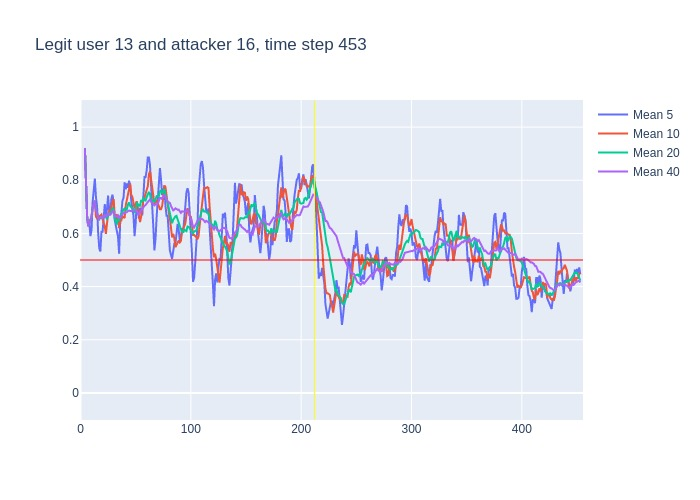

The data file committed next to this chart (first rows):
, time, confidence, avg_5_conf, avg_10_conf, avg_20_conf, avg_40_conf, real_user, predicted, user_count
0, 3, 0.92, , , , , 13, 13, 16
1, 4, 0.66, 0.92, 0.92, 0.92, 0.92, 13, 13, 16
2, 5, 0.41, 0.79, 0.79, 0.79, 0.79, 13, 13, 16
3, 6, 0.52, 0.6633, 0.6633, 0.6633, 0.6633, 13, 13, 16
4, 7, 0.69, 0.6275, 0.6275, 0.6275, 0.6275, 13, 13, 16
5, 8, 0.67, 0.64, 0.64, 0.64, 0.64, 13, 13, 16
6, 9, 0.77, 0.59, 0.645, 0.645, 0.645, 13, 13, 16
7, 10, 0.94, 0.612, 0.6629, 0.6629, 0.6629, 13, 13, 16
8, 11, 0.85, 0.718, 0.6975, 0.6975, 0.6975, 13, 13, 16
9, 12, 0.8, 0.784, 0.7144, 0.7144, 0.7144, 13, 13, 16
10, 13, 0.32, 0.806, 0.723, 0.723, 0.723, 13, 13, 16
11, 14, 0.6, 0.736, 0.663, 0.6864, 0.6864, 13, 13, 16
12, 15, 0.44, 0.702, 0.657, 0.6792, 0.6792, 13, 13, 16
13, 16, 0.56, 0.602, 0.66, 0.6608, 0.6608, 13, 13, 16
14, 17, 0.74, 0.544, 0.664, 0.6536, 0.6536, 13, 13, 16
15, 18, 0.69, 0.532, 0.669, 0.6593, 0.6593, 13, 13, 16
16, 19, 0.6, 0.606, 0.671, 0.6613, 0.6613, 13, 13, 16
17, 20, 0.8, 0.606, 0.654, 0.6576, 0.6576, 13, 13, 16
18, 21, 0.72, 0.678, 0.64, 0.6656, 0.6656, 13, 13, 16
19, 22, 0.51, 0.71, 0.627, 0.6684, 0.6684, 13, 13, 16
20, 23, 0.82, 0.664, 0.598, 0.6605, 0.6605, 13, 13, 16
21, 24, 0.86, 0.69, 0.648, 0.6555, 0.6681, 13, 13, 16
22, 25, 0.52, 0.742, 0.674, 0.6655, 0.6768, 13, 13, 16
23, 26, 0.67, 0.686, 0.682, 0.671, 0.67, 13, 13, 16
24, 27, 0.78, 0.676, 0.693, 0.6785, 0.67, 13, 13, 16
25, 28, 0.9, 0.73, 0.697, 0.683, 0.6744, 13, 13, 16
26, 29, 0.71, 0.746, 0.718, 0.6945, 0.6831, 13, 13, 16
27, 30, 0.2, 0.716, 0.729, 0.6915, 0.6841, 13, 11, 16
28, 31, 0.53, 0.652, 0.669, 0.6545, 0.6668, 13, 13, 16
29, 32, 0.7, 0.624, 0.65, 0.6385, 0.6621, 13, 13, 16
30, 33, 0.8, 0.608, 0.669, 0.6335, 0.6633, 13, 13, 16
31, 34, 0.39, 0.588, 0.667, 0.6575, 0.6677, 13, 13, 16
32, 35, 0.81, 0.524, 0.62, 0.647, 0.6591, 13, 13, 16
33, 36, 0.67, 0.646, 0.649, 0.6655, 0.6636, 13, 13, 16
34, 37, 0.94, 0.674, 0.649, 0.671, 0.6638, 13, 13, 16
35, 38, 0.86, 0.722, 0.665, 0.681, 0.6717, 13, 13, 16
36, 39, 0.68, 0.734, 0.661, 0.6895, 0.6769, 13, 13, 16
37, 40, 0.68, 0.792, 0.658, 0.6935, 0.677, 13, 13, 16
38, 41, 0.78, 0.766, 0.706, 0.6875, 0.6771, 13, 13, 16
39, 42, 0.86, 0.788, 0.731, 0.6905, 0.6797, 13, 13, 16
40, 43, 0.99, 0.772, 0.747, 0.708, 0.6842, 13, 13, 16
41, 44, 0.6, 0.798, 0.766, 0.7165, 0.686, 13, 13, 16
42, 45, 0.38, 0.782, 0.787, 0.7035, 0.6845, 13, 13, 16
43, 46, 0.61, 0.722, 0.744, 0.6965, 0.6838, 13, 13, 16
44, 47, 0.76, 0.688, 0.738, 0.6935, 0.686, 13, 13, 16
45, 48, 0.6, 0.668, 0.72, 0.6925, 0.6877, 13, 13, 16
46, 49, 0.84, 0.59, 0.694, 0.6775, 0.686, 13, 13, 16
47, 50, 0.79, 0.638, 0.71, 0.684, 0.6877, 13, 13, 16
48, 51, 0.47, 0.72, 0.721, 0.7135, 0.684, 13, 13, 16
49, 52, 0.58, 0.692, 0.69, 0.7105, 0.6745, 13, 13, 16
50, 53, 0.8, 0.656, 0.662, 0.7045, 0.669, 13, 13, 16
51, 54, 0.81, 0.696, 0.643, 0.7045, 0.681, 13, 13, 16
52, 55, 0.68, 0.69, 0.664, 0.7255, 0.6863, 13, 13, 16
53, 56, 0.92, 0.668, 0.694, 0.719, 0.6922, 13, 13, 16
54, 57, 0.85, 0.758, 0.725, 0.7315, 0.7012, 13, 13, 16
55, 58, 0.8, 0.812, 0.734, 0.727, 0.704, 13, 13, 16
56, 59, 0.94, 0.812, 0.754, 0.724, 0.7067, 13, 13, 16
57, 60, 0.92, 0.838, 0.764, 0.737, 0.7152, 13, 13, 16
58, 61, 0.92, 0.886, 0.777, 0.749, 0.7183, 13, 13, 16
59, 62, 0.7, 0.886, 0.822, 0.756, 0.7232, 13, 13, 16
... 391 more rows
